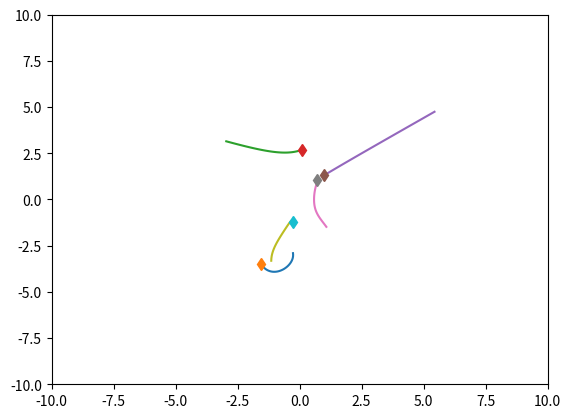
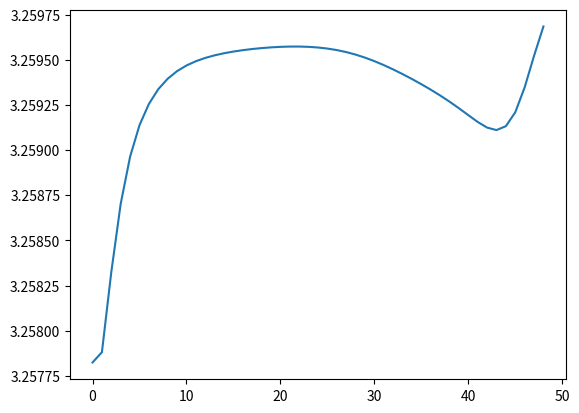

Here is the Python script that generated these plots, in order:
import numpy as np
import matplotlib.pyplot as plt
import time


class SpringSim(object):
    def __init__(self, n_balls=5, box_size=5., loc_std=.5, vel_norm=.5,
                 interaction_strength=.1, noise_var=0.):
        self.n_balls = n_balls
        self.box_size = box_size
        self.loc_std = loc_std
        self.vel_norm = vel_norm
        self.interaction_strength = interaction_strength
        self.noise_var = noise_var

        self._spring_types = np.array([0., 0.5, 1.])
        self._delta_T = 0.001
        self._max_F = 0.1 / self._delta_T
        self.dim = 3

    def _energy(self, loc, vel, edges):
        # disables division by zero warning, since I fix it with fill_diagonal
        with np.errstate(divide='ignore'):

            K = 0.5 * (vel ** 2).sum()
            U = 0
            for i in range(loc.shape[1]):
                for j in range(loc.shape[1]):
                    if i != j:
                        r = loc[:, i] - loc[:, j]
                        dist = np.sqrt((r ** 2).sum())
                        U += 0.5 * self.interaction_strength * edges[
                            i, j] * (dist ** 2) / 2
            return U + K

    def _clamp(self, loc, vel):
        '''
        :param loc: 2xN location at one time stamp
        :param vel: 2xN velocity at one time stamp
        :return: location and velocity after hiting walls and returning after
            elastically colliding with walls
        '''
        assert (np.all(loc < self.box_size * 3))
        assert (np.all(loc > -self.box_size * 3))

        over = loc > self.box_size
        loc[over] = 2 * self.box_size - loc[over]
        assert (np.all(loc <= self.box_size))

        # assert(np.all(vel[over]>0))
        vel[over] = -np.abs(vel[over])

        under = loc < -self.box_size
        loc[under] = -2 * self.box_size - loc[under]
        # assert (np.all(vel[under] < 0))
        assert (np.all(loc >= -self.box_size))
        vel[under] = np.abs(vel[under])

        return loc, vel

    def _l2(self, A, B):
        """
        Input: A is a Nxd matrix
               B is a Mxd matirx
        Output: dist is a NxM matrix where dist[i,j] is the square norm
            between A[i,:] and B[j,:]
        i.e. dist[i,j] = ||A[i,:]-B[j,:]||^2
        """
        A_norm = (A ** 2).sum(axis=1).reshape(A.shape[0], 1)
        B_norm = (B ** 2).sum(axis=1).reshape(1, B.shape[0])
        dist = A_norm + B_norm - 2 * A.dot(B.transpose())
        return dist

    def sample_trajectory(self, T=10000, sample_freq=10,
                          spring_prob=[1. / 2, 0, 1. / 2]):
        n = self.n_balls
        assert (T % sample_freq == 0)
        T_save = int(T / sample_freq - 1)
        diag_mask = np.ones((n, n), dtype=bool)
        np.fill_diagonal(diag_mask, 0)
        counter = 0
        # Sample edges
        edges = np.random.choice(self._spring_types,
                                 size=(self.n_balls, self.n_balls),
                                 p=spring_prob)
        edges = np.tril(edges) + np.tril(edges, -1).T
        np.fill_diagonal(edges, 0)
        
        # Initialize location and velocity
        loc = np.zeros((T_save, self.dim, n))
        vel = np.zeros((T_save, self.dim, n))
        loc_next = np.random.randn(self.dim, n) * self.loc_std
        vel_next = np.random.randn(self.dim, n)
        v_norm = np.sqrt((vel_next ** 2).sum(axis=0)).reshape(1, -1)
        vel_next = vel_next * self.vel_norm / v_norm
        loc[0, :, :], vel[0, :, :] = self._clamp(loc_next, vel_next)

        # disables division by zero warning, since I fix it with fill_diagonal
        with np.errstate(divide='ignore'):

            forces_size = - self.interaction_strength * edges
            np.fill_diagonal(forces_size,
                             0)  # self forces are zero (fixes division by zero)
            F = (forces_size.reshape(1, n, n) *
                 np.concatenate((
                     np.subtract.outer(loc_next[0, :],
                                       loc_next[0, :]).reshape(1, n, n),
                     np.subtract.outer(loc_next[1, :],
                                       loc_next[1, :]).reshape(1, n, n),
                     np.subtract.outer(loc_next[2, :],
                                       loc_next[2, :]).reshape(1, n, n)
                 ))).sum(
                axis=-1)
            F[F > self._max_F] = self._max_F
            F[F < -self._max_F] = -self._max_F

            vel_next += self._delta_T * F
            # run leapfrog
            for i in range(1, T):
                loc_next += self._delta_T * vel_next
                #loc_next, vel_next = self._clamp(loc_next, vel_next)

                if i % sample_freq == 0:
                    loc[counter, :, :], vel[counter, :, :] = loc_next, vel_next
                    counter += 1

                forces_size = - self.interaction_strength * edges
                np.fill_diagonal(forces_size, 0)
                # assert (np.abs(forces_size[diag_mask]).min() > 1e-10)

                F = (forces_size.reshape(1, n, n) *
                     np.concatenate((
                         np.subtract.outer(loc_next[0, :],
                                           loc_next[0, :]).reshape(1, n, n),
                         np.subtract.outer(loc_next[1, :],
                                           loc_next[1, :]).reshape(1, n, n),
                         np.subtract.outer(loc_next[2, :],
                                           loc_next[2, :]).reshape(1, n, n)
                     ))).sum(
                    axis=-1)
                F[F > self._max_F] = self._max_F
                F[F < -self._max_F] = -self._max_F
                vel_next += self._delta_T * F
            # Add noise to observations
            loc += np.random.randn(T_save, self.dim, self.n_balls) * self.noise_var
            vel += np.random.randn(T_save, self.dim, self.n_balls) * self.noise_var
            return loc, vel, edges


class ChargedParticlesSim(object):
    def __init__(self, n_balls=5, box_size=5., loc_std=1., vel_norm=0.5,
                 interaction_strength=1., noise_var=0.):
        self.n_balls = n_balls
        self.box_size = box_size
        self.loc_std = loc_std
        self.loc_std = loc_std * (float(n_balls)/5.) ** (1/3)
        print(self.loc_std)
        self.vel_norm = vel_norm
        self.interaction_strength = interaction_strength
        self.noise_var = noise_var


        self._charge_types = np.array([-1., 0., 1.])
        self._delta_T = 0.001
        self._max_F = 0.1 / self._delta_T
        self.dim = 3

    def _l2(self, A, B):
        """
        Input: A is a Nxd matrix
               B is a Mxd matirx
        Output: dist is a NxM matrix where dist[i,j] is the square norm
            between A[i,:] and B[j,:]
        i.e. dist[i,j] = ||A[i,:]-B[j,:]||^2
        """
        A_norm = (A ** 2).sum(axis=1).reshape(A.shape[0], 1)
        B_norm = (B ** 2).sum(axis=1).reshape(1, B.shape[0])
        dist = A_norm + B_norm - 2 * A.dot(B.transpose())
        return dist

    def _energy(self, loc, vel, edges):

        # disables division by zero warning, since I fix it with fill_diagonal
        with np.errstate(divide='ignore'):

            K = 0.5 * (vel ** 2).sum()
            U = 0
            for i in range(loc.shape[1]):
                for j in range(loc.shape[1]):
                    if i != j:
                        r = loc[:, i] - loc[:, j]
                        dist = np.sqrt((r ** 2).sum())
                        U += 0.5 * self.interaction_strength * edges[
                            i, j] / dist
            return U + K

    def _clamp(self, loc, vel):
        '''
        :param loc: 2xN location at one time stamp
        :param vel: 2xN velocity at one time stamp
        :return: location and velocity after hiting walls and returning after
            elastically colliding with walls
        '''
        assert (np.all(loc < self.box_size * 3))
        assert (np.all(loc > -self.box_size * 3))

        over = loc > self.box_size
        loc[over] = 2 * self.box_size - loc[over]
        assert (np.all(loc <= self.box_size))

        # assert(np.all(vel[over]>0))
        vel[over] = -np.abs(vel[over])

        under = loc < -self.box_size
        loc[under] = -2 * self.box_size - loc[under]
        # assert (np.all(vel[under] < 0))
        assert (np.all(loc >= -self.box_size))
        vel[under] = np.abs(vel[under])

        return loc, vel

    def sample_trajectory(self, T=10000, sample_freq=10,
                          charge_prob=[1. / 2, 0, 1. / 2]):
        n = self.n_balls
        assert (T % sample_freq == 0)
        T_save = int(T / sample_freq - 1)
        diag_mask = np.ones((n, n), dtype=bool)
        np.fill_diagonal(diag_mask, 0)
        counter = 0
        # Sample edges
        charges = np.random.choice(self._charge_types, size=(self.n_balls, 1),
                                   p=charge_prob)
        edges = charges.dot(charges.transpose())
        # Initialize location and velocity
        loc = np.zeros((T_save, self.dim, n))
        vel = np.zeros((T_save, self.dim, n))
        loc_next = np.random.randn(self.dim, n) * self.loc_std
        vel_next = np.random.randn(self.dim, n)
        v_norm = np.sqrt((vel_next ** 2).sum(axis=0)).reshape(1, -1)
        vel_next = vel_next * self.vel_norm / v_norm
        loc[0, :, :], vel[0, :, :] = self._clamp(loc_next, vel_next)

        # disables division by zero warning, since I fix it with fill_diagonal
        with np.errstate(divide='ignore'):
            # half step leapfrog
            l2_dist_power3 = np.power(
                self._l2(loc_next.transpose(), loc_next.transpose()), 3. / 2.)

            # size of forces up to a 1/|r| factor
            # since I later multiply by an unnormalized r vector
            forces_size = self.interaction_strength * edges / l2_dist_power3
            np.fill_diagonal(forces_size,
                             0)  # self forces are zero (fixes division by zero)
            assert (np.abs(forces_size[diag_mask]).min() > 1e-10)
            F = (forces_size.reshape(1, n, n) *
                 np.concatenate((
                     np.subtract.outer(loc_next[0, :],
                                       loc_next[0, :]).reshape(1, n, n),
                     np.subtract.outer(loc_next[1, :],
                                       loc_next[1, :]).reshape(1, n, n),
                     np.subtract.outer(loc_next[2, :],
                                       loc_next[2, :]).reshape(1, n, n)))).sum(axis=-1)
            F[F > self._max_F] = self._max_F
            F[F < -self._max_F] = -self._max_F

            vel_next += self._delta_T * F
            # run leapfrog
            for i in range(1, T):
                loc_next += self._delta_T * vel_next
                #loc_next, vel_next = self._clamp(loc_next, vel_next)

                if i % sample_freq == 0:
                    loc[counter, :, :], vel[counter, :, :] = loc_next, vel_next
                    counter += 1

                l2_dist_power3 = np.power(
                    self._l2(loc_next.transpose(), loc_next.transpose()),
                    3. / 2.)
                forces_size = self.interaction_strength * edges / l2_dist_power3
                np.fill_diagonal(forces_size, 0)
                # assert (np.abs(forces_size[diag_mask]).min() > 1e-10)

                F = (forces_size.reshape(1, n, n) *
                     np.concatenate((
                         np.subtract.outer(loc_next[0, :],
                                           loc_next[0, :]).reshape(1, n, n),
                         np.subtract.outer(loc_next[1, :],
                                           loc_next[1, :]).reshape(1, n, n),
                         np.subtract.outer(loc_next[2, :],
                                           loc_next[2, :]).reshape(1, n, n)
                     ))).sum(axis=-1)
                F[F > self._max_F] = self._max_F
                F[F < -self._max_F] = -self._max_F
                vel_next += self._delta_T * F
            # Add noise to observations
            loc += np.random.randn(T_save, self.dim, self.n_balls) * self.noise_var
            vel += np.random.randn(T_save, self.dim, self.n_balls) * self.noise_var
            return loc, vel, edges, charges


if __name__ == '__main__':
    #sim = SpringSim()
    sim = ChargedParticlesSim(n_balls=5, loc_std=2)

    t = time.time()
    loc, vel, edges, charges = sim.sample_trajectory(T=5000, sample_freq=100)

    print(edges)
    print("Simulation time: {}".format(time.time() - t))
    vel_norm = np.sqrt((vel ** 2).sum(axis=1))
    plt.figure()
    axes = plt.gca()
    axes.set_xlim([-10., 10.])
    axes.set_ylim([-10., 10.])
    for i in range(loc.shape[-1]):
        plt.plot(loc[:, 0, i], loc[:, 1, i])
        plt.plot(loc[0, 0, i], loc[0, 1, i], 'd')
    plt.figure()
    energies = [sim._energy(loc[i, :, :], vel[i, :, :], edges) for i in
                range(loc.shape[0])]
    plt.plot(energies)
    plt.show()
